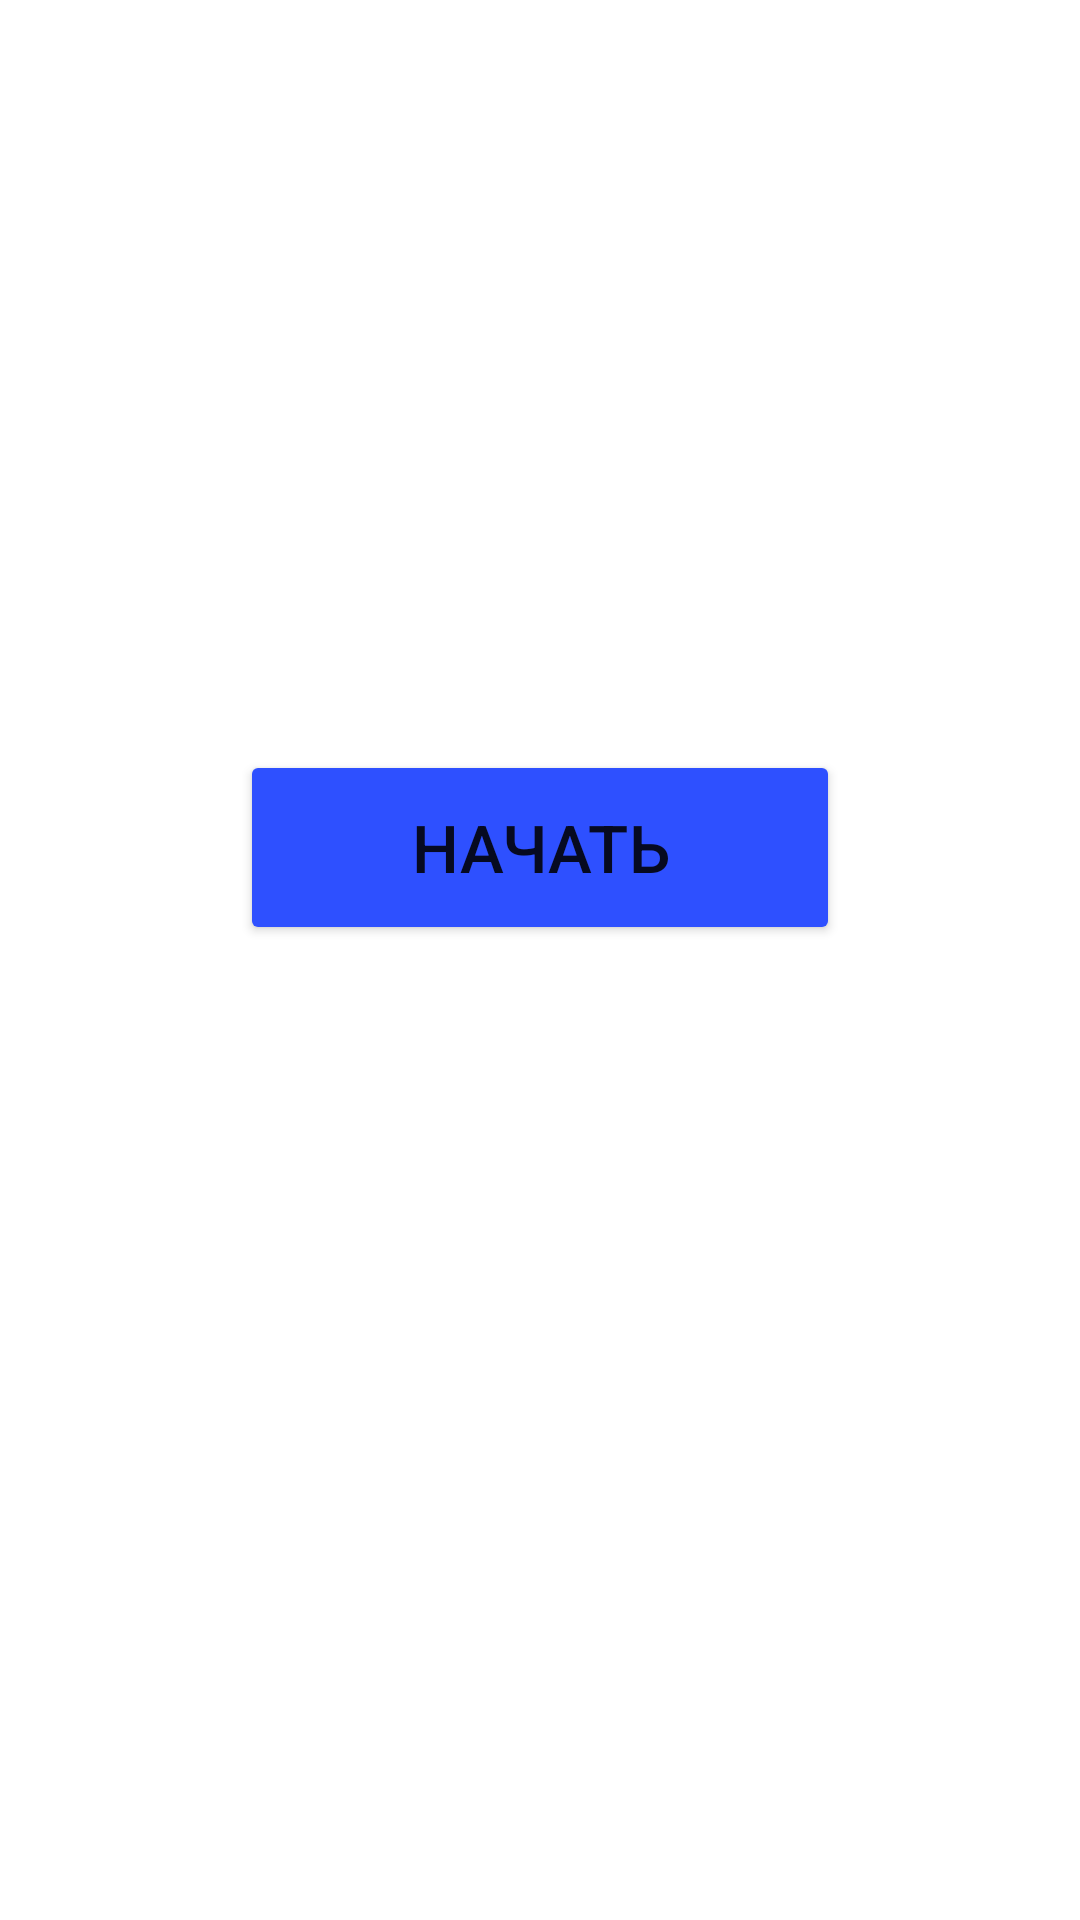

This screen was rendered from an Android layout file. Write that file and the resources it references.
<!-- AndroidManifest.xml: application theme Theme.FinalProject -->
<!-- res/layout/start_activity.xml -->
<?xml version="1.0" encoding="utf-8"?>
<LinearLayout xmlns:android="http://schemas.android.com/apk/res/android"
    xmlns:app="http://schemas.android.com/apk/res-auto"
    xmlns:tools="http://schemas.android.com/tools"
    android:layout_width="match_parent"
    android:layout_height="match_parent"
    android:orientation="vertical"
    tools:context=".StartActivity">


        <Button
            android:id="@+id/gameButton"
            android:layout_width="200dp"
            android:layout_height="65dp"
            android:layout_gravity="center_horizontal"
            android:layout_marginTop="250dp"
            android:textSize="22dp"
            android:backgroundTint="@color/main"
            android:text="Начать" />



</LinearLayout>
<!-- resources referenced by this layout -->
<resources>
  <color name="main">#2E50FF</color>
  <style name="Theme.FinalProject" parent="Theme.MaterialComponents.DayNight">
          
          <item name="colorPrimary">@color/main</item>
          <item name="colorPrimaryVariant">@color/main</item>
          <item name="colorOnPrimary">@color/white</item>
          
          <item name="colorSecondary">@color/teal_200</item>
          <item name="colorSecondaryVariant">@color/teal_700</item>
          <item name="colorOnSecondary">@color/black</item>
          
          <item name="android:statusBarColor" tools:targetApi="l">?attr/colorPrimaryVariant</item>
          
      </style>
  <color name="white">#FFFFFFFF</color>
  <color name="teal_200">#FF03DAC5</color>
  <color name="teal_700">#FF018786</color>
  <color name="black">#FF000000</color>
</resources>
